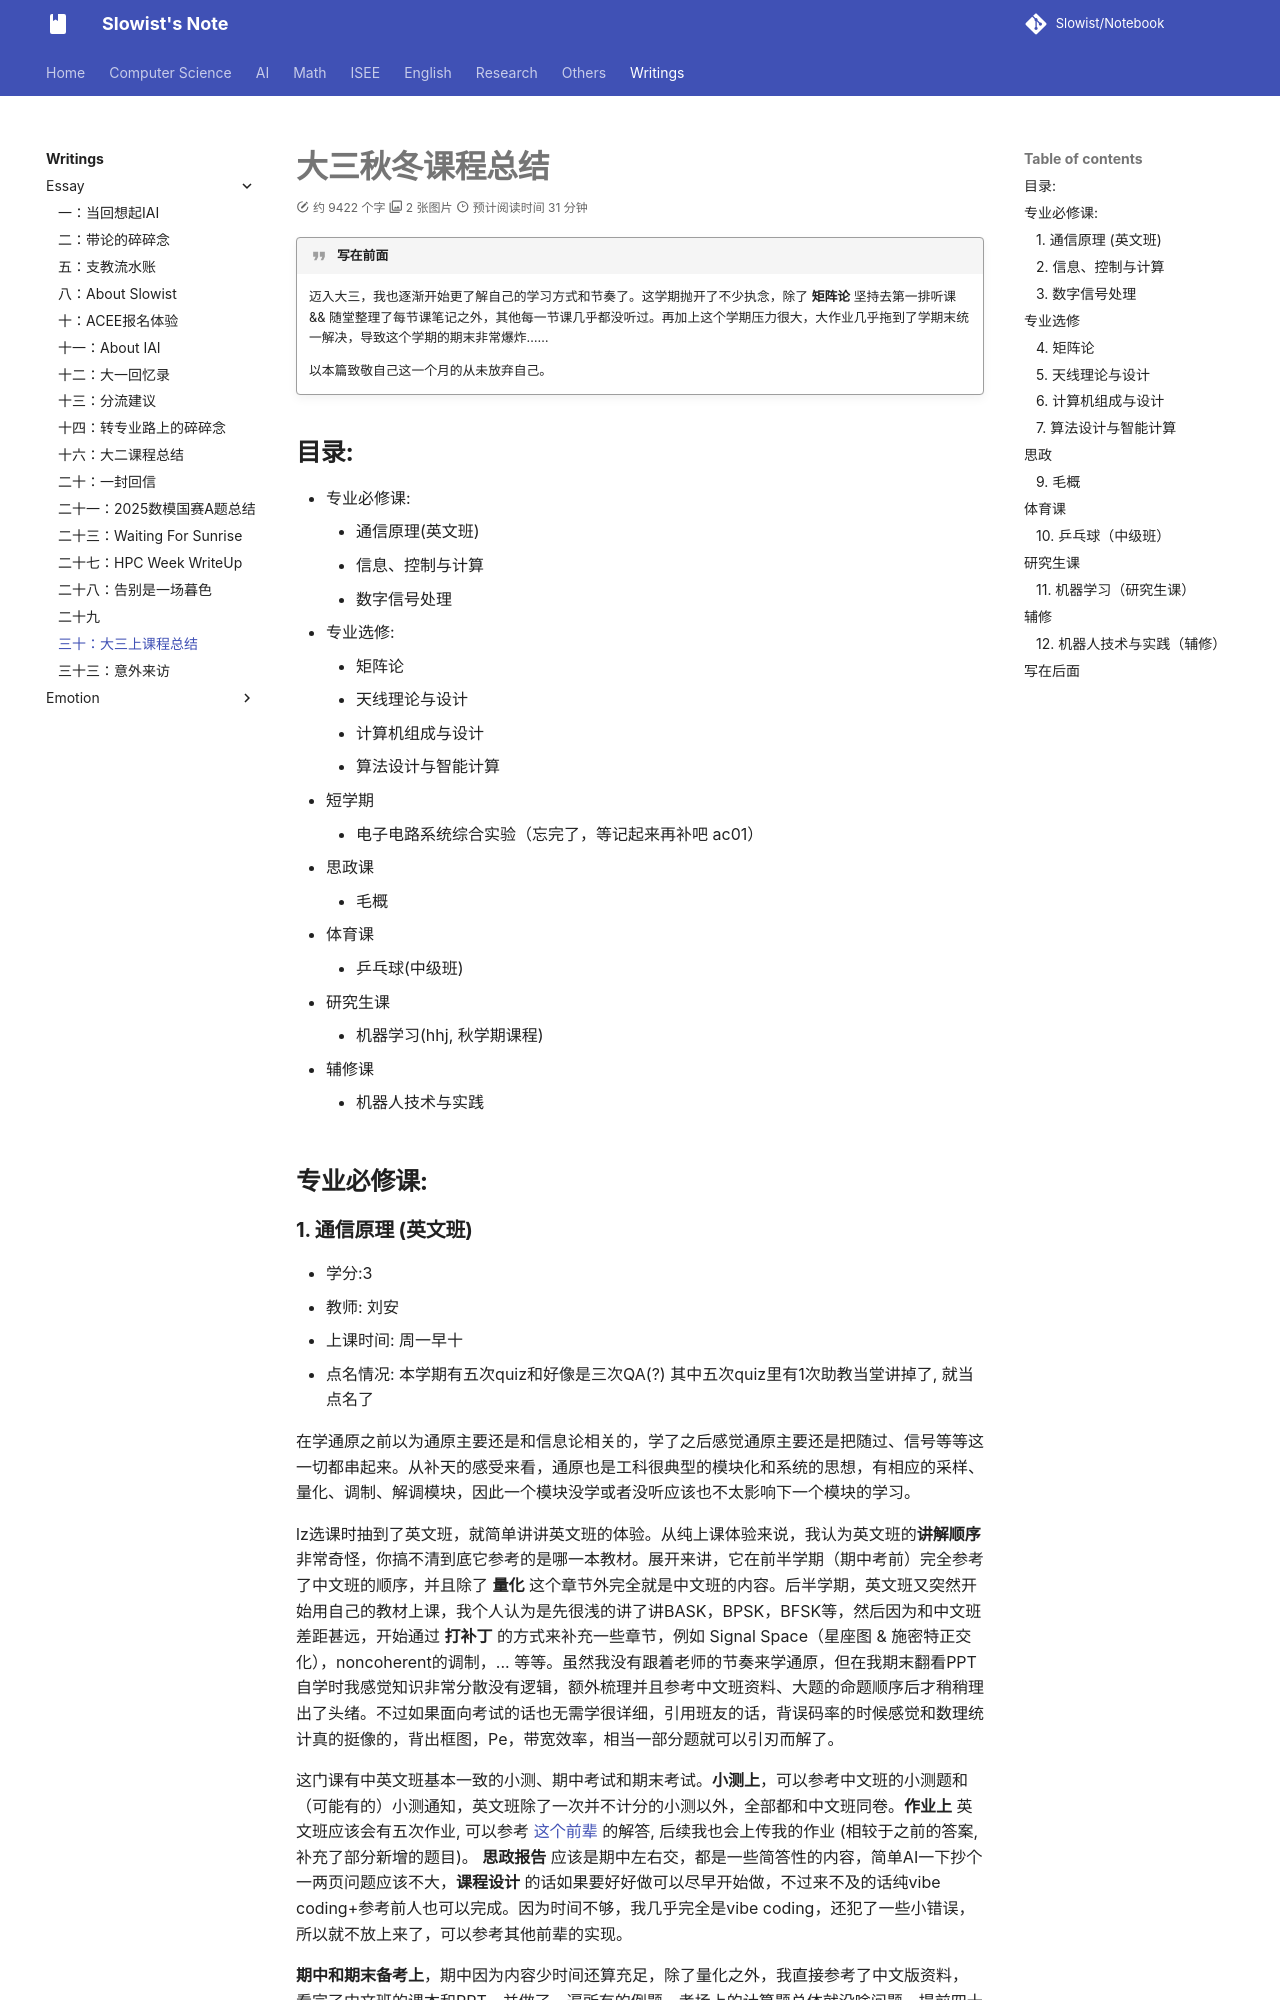

repository: Slowist-Lee/notebook · page: Writings/essay/30/index.html · generator: mkdocs

# 大三秋冬课程总结

> [!quote] 写在前面
> 迈入大三，我也逐渐开始更了解自己的学习方式和节奏了。这学期抛开了不少执念，除了 **矩阵论** 坚持去第一排听课 && 随堂整理了每节课笔记之外，其他每一节课几乎都没听过。再加上这个学期压力很大，大作业几乎拖到了学期末统一解决，导致这个学期的期末非常爆炸……
> 
> 以本篇致敬自己这一个月的从未放弃自己。


## 目录:

- 专业必修课:
	- 通信原理(英文班)
	- 信息、控制与计算
	- 数字信号处理
- 专业选修:
	- 矩阵论
	- 天线理论与设计
	- 计算机组成与设计
	- 算法设计与智能计算
- 短学期
	- 电子电路系统综合实验（忘完了，等记起来再补吧 ac01） 
- 思政课
	- 毛概
- 体育课
	- 乒乓球(中级班)
- 研究生课
	- 机器学习(hhj, 秋学期课程)
- 辅修课
	- 机器人技术与实践

## 专业必修课:

### 1. 通信原理 (英文班)

- 学分:3
- 教师: 刘安
- 上课时间: 周一早十
- 点名情况: 本学期有五次quiz和好像是三次QA(?) 其中五次quiz里有1次助教当堂讲掉了, 就当点名了

在学通原之前以为通原主要还是和信息论相关的，学了之后感觉通原主要还是把随过、信号等等这一切都串起来。从补天的感受来看，通原也是工科很典型的模块化和系统的思想，有相应的采样、量化、调制、解调模块，因此一个模块没学或者没听应该也不太影响下一个模块的学习。

lz选课时抽到了英文班，就简单讲讲英文班的体验。从纯上课体验来说，我认为英文班的**讲解顺序**非常奇怪，你搞不清到底它参考的是哪一本教材。展开来讲，它在前半学期（期中考前）完全参考了中文班的顺序，并且除了 **量化** 这个章节外完全就是中文班的内容。后半学期，英文班又突然开始用自己的教材上课，我个人认为是先很浅的讲了讲BASK，BPSK，BFSK等，然后因为和中文班差距甚远，开始通过 **打补丁** 的方式来补充一些章节，例如 Signal Space（星座图 & 施密特正交化），noncoherent的调制，... 等等。虽然我没有跟着老师的节奏来学通原，但在我期末翻看PPT自学时我感觉知识非常分散没有逻辑，额外梳理并且参考中文班资料、大题的命题顺序后才稍稍理出了头绪。不过如果面向考试的话也无需学很详细，引用班友的话，背误码率的时候感觉和数理统计真的挺像的，背出框图，Pe，带宽效率，相当一部分题就可以引刃而解了。

这门课有中英文班基本一致的小测、期中考试和期末考试。**小测上**，可以参考中文班的小测题和（可能有的）小测通知，英文班除了一次并不计分的小测以外，全部都和中文班同卷。**作业上** 英文班应该会有五次作业, 可以参考 [这个前辈](https://github.com/JaceyHuang/ISEE-zju/tree/main/%E5%A4%A7%E4%B8%89%E4%B8%8B/%E9%80%9A%E4%BF%A1%E5%8E%9F%E7%90%86) 的解答, 后续我也会上传我的作业 (相较于之前的答案, 补充了部分新增的题目)。 **思政报告** 应该是期中左右交，都是一些简答性的内容，简单AI一下抄个一两页问题应该不大，**课程设计** 的话如果要好好做可以尽早开始做，不过来不及的话纯vibe coding+参考前人也可以完成。因为时间不够，我几乎完全是vibe coding，还犯了一些小错误，所以就不放上来了，可以参考其他前辈的实现。

**期中和期末备考上**，期中因为内容少时间还算充足，除了量化之外，我直接参考了中文版资料，看完了中文班的课本和PPT，并做了一遍所有的例题，考场上的计算题总体就没啥问题，提前四十多分钟就做完了。但没想到因为几乎完全没看过英文班PPT，选择判断直接看不懂了QAQ  期末的时候因为大作业积压，复习时间很紧张，我主要是看了一遍英文班的PPT，过了几遍中文班的作业题基本掌握了计算，然后看了一遍前辈们留下的宝贵历年卷。没想到考试的计算题和作业题的题型差别还挺大的...考完感觉真的很差，但感觉老师应该捞了（？）

总结一下，在两次考试的复习准备上，如果是英文班的话，需要预留一定的时间，完整的过一下英文班PPT，了解细节 ~~不至于选填翻车~~  ，然后多做几遍中文班的作业题例题，看一看历年卷（但是不可全信，我感觉我们这届和之前的风格跳变不小）。以及最后的OFDM和Sychronization的理论题占比还是不小的，大概会考2-3题，大家还是要准备一下，别像我一样上去乱蒙qwq
